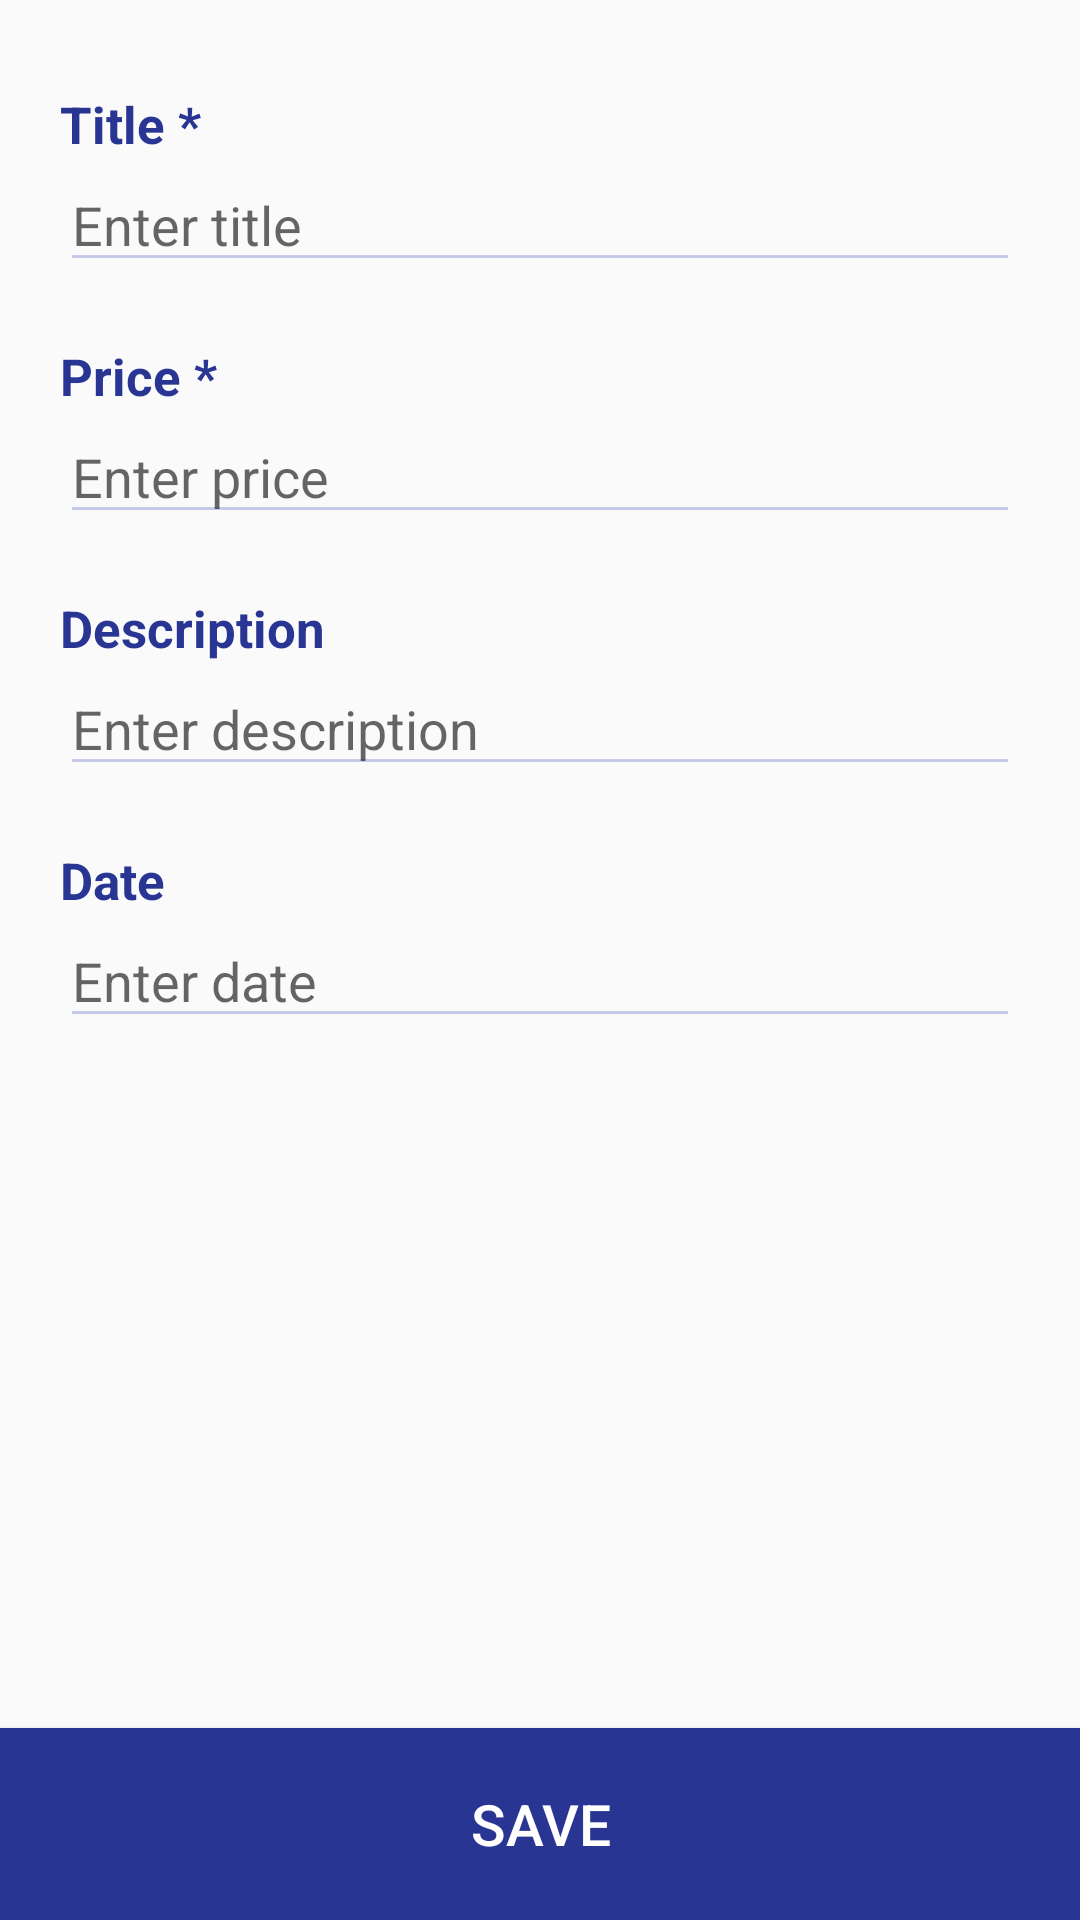

Here is an Android app screen rendered from its layout file. Give the layout XML and the strings, colors and styles it references.
<!-- AndroidManifest.xml: application theme AppTheme -->
<!-- res/layout/activity_add_cost.xml -->
<?xml version="1.0" encoding="utf-8"?>
<LinearLayout xmlns:android="http://schemas.android.com/apk/res/android"
    xmlns:tools="http://schemas.android.com/tools"
    android:layout_width="match_parent"
    android:layout_height="match_parent"
    android:orientation="vertical"
    android:weightSum="10"
    tools:context=".AddCost">

    <ScrollView
        android:layout_width="match_parent"
        android:layout_height="0dp"
        android:layout_weight="9">

        <LinearLayout
            android:layout_width="match_parent"
            android:layout_height="wrap_content"
            android:orientation="vertical"
            android:paddingLeft="20dp"
            android:paddingTop="30dp"
            android:paddingRight="20dp">

            <TextView
                android:id="@+id/addCost_titleLabel"
                style="@style/add_cost_label_style"
                android:layout_width="match_parent"
                android:layout_height="wrap_content"
                android:text="@string/cost_title_label" />

            <androidx.appcompat.widget.AppCompatEditText
                android:id="@+id/addCost_title"
                style="@style/add_cost_edit_text_style"
                android:layout_width="match_parent"
                android:layout_height="wrap_content"
                android:hint="@string/cost_title_hint"
                android:maxLength="40"
                android:maxLines="2"/>

            <TextView
                android:id="@+id/addCost_priceLabel"
                style="@style/add_cost_label_style"
                android:layout_width="match_parent"
                android:layout_height="wrap_content"
                android:text="@string/cost_price_label" />

            <androidx.appcompat.widget.AppCompatEditText
                android:id="@+id/addCost_price"
                style="@style/add_cost_edit_text_style"
                android:layout_width="match_parent"
                android:layout_height="wrap_content"
                android:hint="@string/cost_price_hint"
                android:inputType="numberDecimal" />

            <TextView
                android:id="@+id/addCost_descriptionLabel"
                style="@style/add_cost_label_style"
                android:layout_width="match_parent"
                android:layout_height="wrap_content"
                android:text="@string/cost_description_label" />

            <androidx.appcompat.widget.AppCompatEditText
                android:id="@+id/addCost_description"
                style="@style/add_cost_edit_text_style"
                android:layout_width="match_parent"
                android:layout_height="wrap_content"
                android:hint="@string/cost_description_hint"
                android:inputType="textMultiLine"
                android:maxLength="120"
                android:maxLines="5" />

            <TextView
                android:id="@+id/addCost_dateLabel"
                style="@style/add_cost_label_style"
                android:layout_width="match_parent"
                android:layout_height="wrap_content"
                android:text="@string/cost_date_label" />

            <androidx.appcompat.widget.AppCompatEditText
                android:id="@+id/addCost_date"
                style="@style/add_cost_edit_text_style"
                android:layout_width="match_parent"
                android:layout_height="wrap_content"
                android:hint="@string/cost_date_hint" />
        </LinearLayout>
    </ScrollView>

    <Button
        android:id="@+id/addCost_save"
        style="@style/SaveButtonStyle"
        android:layout_height="0dp"
        android:layout_weight="1"
        android:text="@string/save_button_label"/>

</LinearLayout>
<!-- resources referenced by this layout -->
<resources>
  <string name="cost_date_hint">Enter date</string>
  <string name="cost_date_label">Date</string>
  <string name="cost_description_hint">Enter description</string>
  <string name="cost_description_label">Description</string>
  <string name="cost_price_hint">Enter price</string>
  <string name="cost_price_label">Price *</string>
  <string name="cost_title_hint">Enter title</string>
  <string name="cost_title_label">Title *</string>
  <string name="save_button_label">Save</string>
  <style name="SaveButtonStyle">
          <item name="android:layout_width">match_parent</item>
          <item name="android:background">@color/primary</item>
          <item name="android:textColor">@color/textPrimary</item>
          <item name="android:textSize">19dp</item>
      </style>
  <style name="add_cost_edit_text_style">
          <item name="android:layout_marginBottom">20dp</item>
          <item name="android:backgroundTint">@color/secondary</item>
          <item name="android:textCursorDrawable">@null</item>
      </style>
  <style name="add_cost_label_style">
          <item name="android:textSize">17sp</item>
          <item name="android:textStyle">bold</item>
          <item name="android:textColor">@color/primary</item>
      </style>
  <style name="AppTheme" parent="Theme.AppCompat.Light.DarkActionBar">
          <item name="colorPrimary">@color/primary</item>
          <item name="colorPrimaryDark">@color/primaryDark</item>
          <item name="android:actionBarStyle">@style/ActionBar</item>
      </style>
  <color name="primary">#283593</color>
  <color name="textPrimary">#ffffff</color>
  <color name="secondary">#c5cae9</color>
  <color name="primaryDark">#001064</color>
  <style name="ActionBar" parent="Widget.AppCompat.Light.ActionBar.Solid.Inverse">
          <item name="android:background">@color/primary</item>
      </style>
</resources>
